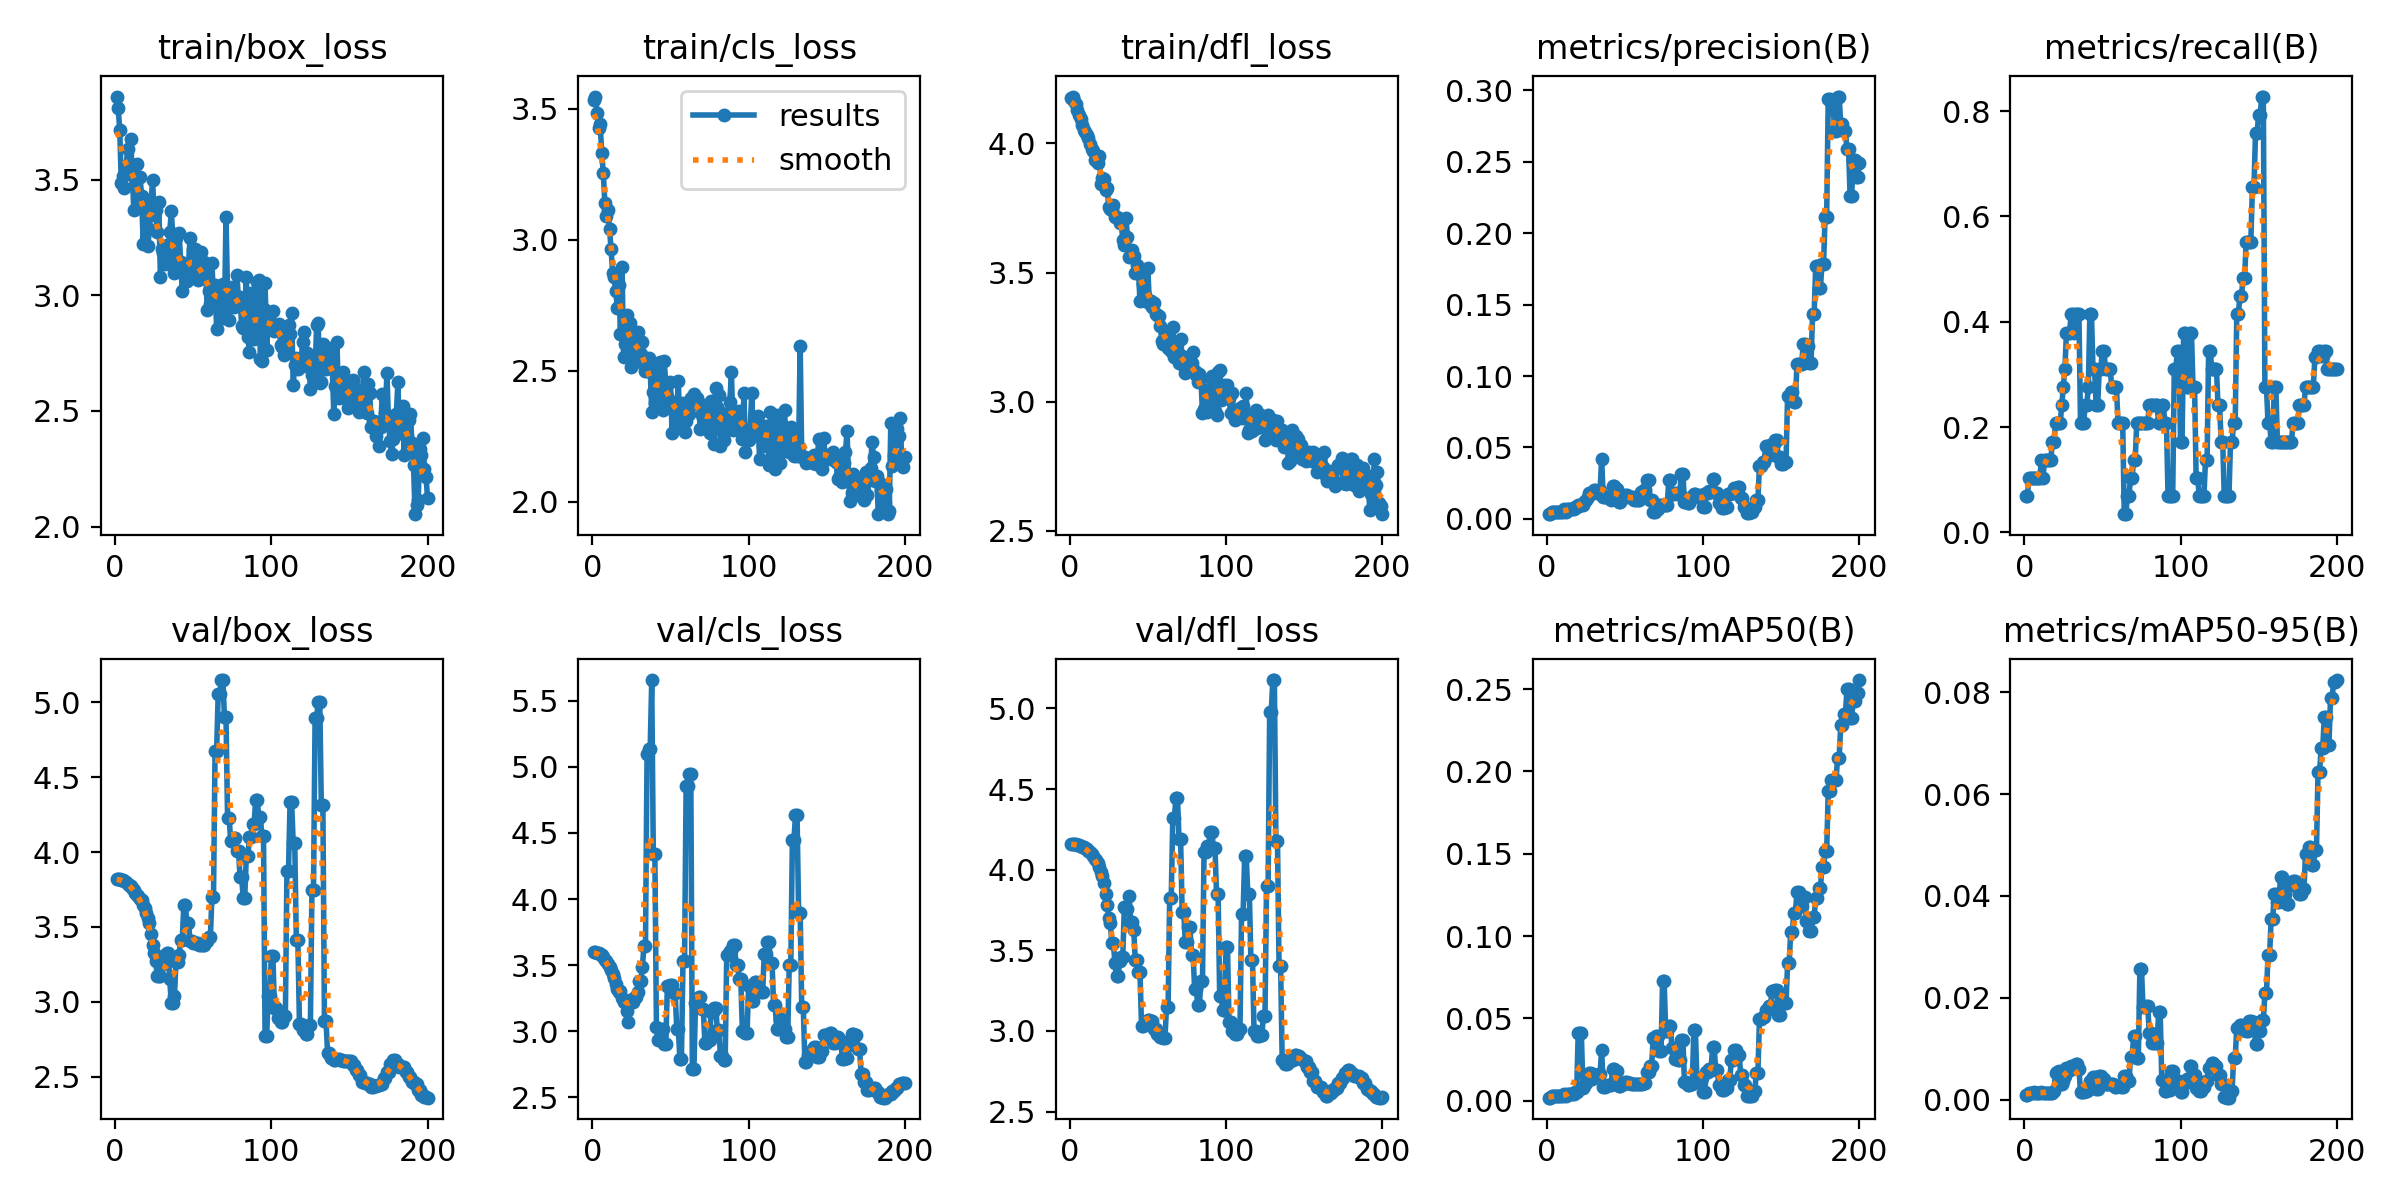

The file beside this chart, header and first rows:
epoch, train/box_loss, train/cls_loss, train/dfl_loss, metrics/precision(B), metrics/recall(B), metrics/mAP50(B), metrics/mAP50-95(B), val/box_loss, val/cls_loss, val/dfl_loss, lr/pg0, lr/pg1, lr/pg2
1, 3.859, 3.535, 4.176, 0.00333, 0.06897, 0.00181, 0.00101, 3.82, 3.599, 4.159, 2e-05, 2e-05, 2e-05
2, 3.81, 3.547, 4.181, 0.00333, 0.06897, 0.00181, 0.00101, 3.82, 3.597, 4.159, 5.9703e-05, 5.9703e-05, 5.9703e-05
3, 3.716, 3.485, 4.162, 0.005, 0.1035, 0.00283, 0.00129, 3.818, 3.595, 4.159, 9.901e-05, 9.901e-05, 9.901e-05
4, 3.484, 3.429, 4.152, 0.005, 0.1035, 0.00283, 0.0013, 3.817, 3.591, 4.157, 0.0001379, 0.0001379, 0.0001379
5, 3.515, 3.442, 4.129, 0.005, 0.1035, 0.00296, 0.0013, 3.815, 3.585, 4.155, 0.0001764, 0.0001764, 0.0001764
6, 3.462, 3.331, 4.111, 0.005, 0.1035, 0.00297, 0.00143, 3.807, 3.574, 4.152, 0.0002146, 0.0002146, 0.0002146
7, 3.539, 3.255, 4.092, 0.005, 0.1035, 0.00281, 0.00141, 3.798, 3.562, 4.148, 0.0002523, 0.0002523, 0.0002523
8, 3.634, 3.142, 4.071, 0.005, 0.1035, 0.00276, 0.00141, 3.788, 3.542, 4.142, 0.0002896, 0.0002896, 0.0002896
9, 3.571, 3.092, 4.05, 0.005, 0.1035, 0.00281, 0.00142, 3.783, 3.534, 4.139, 0.0003265, 0.0003265, 0.0003265
10, 3.678, 3.115, 4.045, 0.005, 0.1035, 0.00281, 0.00142, 3.772, 3.512, 4.133, 0.0003631, 0.0003631, 0.0003631
11, 3.518, 3.04, 4.032, 0.00667, 0.1379, 0.00389, 0.00152, 3.763, 3.488, 4.126, 0.0003992, 0.0003992, 0.0003992
12, 3.368, 2.964, 4.021, 0.005, 0.1035, 0.00278, 0.00131, 3.745, 3.463, 4.118, 0.0004349, 0.0004349, 0.0004349
13, 3.477, 2.872, 3.999, 0.00667, 0.1379, 0.00383, 0.00141, 3.724, 3.437, 4.109, 0.0004703, 0.0004703, 0.0004703
14, 3.569, 2.859, 3.979, 0.00667, 0.1379, 0.00388, 0.00132, 3.715, 3.401, 4.099, 0.0005052, 0.0005052, 0.0005052
15, 3.408, 2.805, 3.969, 0.00667, 0.1379, 0.00382, 0.0014, 3.705, 3.36, 4.084, 0.0005398, 0.0005398, 0.0005398
16, 3.511, 2.739, 3.936, 0.00667, 0.1379, 0.00382, 0.0014, 3.688, 3.318, 4.068, 0.000574, 0.000574, 0.000574
17, 3.43, 2.826, 3.952, 0.00667, 0.1379, 0.00384, 0.0013, 3.682, 3.3, 4.061, 0.0006077, 0.0006077, 0.0006077
18, 3.221, 2.64, 3.923, 0.00833, 0.1724, 0.00504, 0.00123, 3.646, 3.308, 4.041, 0.0006411, 0.0006411, 0.0006411
19, 3.386, 2.897, 3.951, 0.00833, 0.1724, 0.00522, 0.00175, 3.626, 3.255, 4.015, 0.0006741, 0.0006741, 0.0006741
20, 3.38, 2.553, 3.843, 0.01, 0.2069, 0.0411, 0.00526, 3.596, 3.219, 3.988, 0.0007066, 0.0007066, 0.0007066
21, 3.213, 2.602, 3.865, 0.01, 0.2069, 0.04099, 0.00542, 3.557, 3.234, 3.961, 0.0007388, 0.0007388, 0.0007388
22, 3.288, 2.711, 3.862, 0.01, 0.2069, 0.04119, 0.00569, 3.529, 3.151, 3.915, 0.0007706, 0.0007706, 0.0007706
23, 3.397, 2.666, 3.818, 0.01, 0.2069, 0.00791, 0.00302, 3.454, 3.072, 3.846, 0.000802, 0.000802, 0.000802
24, 3.501, 2.684, 3.828, 0.01167, 0.2414, 0.00864, 0.00312, 3.38, 3.239, 3.78, 0.000833, 0.000833, 0.000833
25, 3.347, 2.513, 3.753, 0.01333, 0.2759, 0.0109, 0.00362, 3.326, 3.235, 3.702, 0.0008636, 0.0008636, 0.0008636
26, 3.37, 2.587, 3.745, 0.015, 0.3103, 0.01451, 0.00463, 3.273, 3.219, 3.671, 0.0008938, 0.0008938, 0.0008938
27, 3.274, 2.596, 3.742, 0.01833, 0.3793, 0.01664, 0.00626, 3.171, 3.26, 3.544, 0.0009236, 0.0009236, 0.0009236
28, 3.402, 2.611, 3.762, 0.01833, 0.3793, 0.01664, 0.00626, 3.171, 3.26, 3.544, 0.000953, 0.000953, 0.000953
29, 3.08, 2.647, 3.714, 0.01833, 0.3793, 0.01335, 0.00582, 3.175, 3.298, 3.418, 0.000982, 0.000982, 0.000982
30, 3.2, 2.546, 3.715, 0.02, 0.4138, 0.01545, 0.00658, 3.256, 3.377, 3.343, 0.001011, 0.001011, 0.001011
31, 3.183, 2.565, 3.713, 0.02, 0.4138, 0.01545, 0.00658, 3.256, 3.377, 3.343, 0.001039, 0.001039, 0.001039
32, 3.135, 2.611, 3.692, 0.01833, 0.3793, 0.01567, 0.00645, 3.312, 3.487, 3.435, 0.001067, 0.001067, 0.001067
33, 3.219, 2.522, 3.695, 0.02, 0.4138, 0.01641, 0.00701, 3.325, 3.643, 3.46, 0.001094, 0.001094, 0.001094
34, 3.165, 2.498, 3.626, 0.02, 0.4138, 0.01641, 0.00701, 3.325, 3.643, 3.46, 0.001121, 0.001121, 0.001121
35, 3.274, 2.499, 3.606, 0.0422, 0.4138, 0.03083, 0.0061, 3.15, 5.097, 3.768, 0.001148, 0.001148, 0.001148
36, 3.362, 2.549, 3.711, 0.01539, 0.2069, 0.00849, 0.00148, 2.991, 5.135, 3.757, 0.001174, 0.001174, 0.001174
37, 3.255, 2.509, 3.637, 0.01539, 0.2069, 0.00849, 0.00148, 2.991, 5.135, 3.757, 0.0012, 0.0012, 0.0012
38, 3.094, 2.343, 3.562, 0.01515, 0.2069, 0.00903, 0.00146, 3.037, 5.656, 3.836, 0.001225, 0.001225, 0.001225
39, 3.248, 2.42, 3.568, 0.01537, 0.2414, 0.00965, 0.00163, 3.267, 4.341, 3.673, 0.00125, 0.00125, 0.00125
40, 3.112, 2.375, 3.587, 0.01537, 0.2414, 0.00965, 0.00163, 3.267, 4.341, 3.673, 0.001275, 0.001275, 0.001275
41, 3.269, 2.496, 3.562, 0.01333, 0.2759, 0.00921, 0.00251, 3.315, 3.037, 3.624, 0.001299, 0.001299, 0.001299
42, 3.144, 2.442, 3.497, 0.02306, 0.4138, 0.01924, 0.00377, 3.412, 2.936, 3.437, 0.001323, 0.001323, 0.001323
43, 3.019, 2.533, 3.529, 0.02306, 0.4138, 0.01924, 0.00377, 3.412, 2.936, 3.437, 0.001347, 0.001347, 0.001347
44, 3.109, 2.42, 3.511, 0.0207, 0.3103, 0.01786, 0.00442, 3.644, 3.015, 3.368, 0.00137, 0.00137, 0.00137
45, 3.114, 2.35, 3.389, 0.0207, 0.3103, 0.01786, 0.00442, 3.644, 3.015, 3.368, 0.001392, 0.001392, 0.001392
46, 3.063, 2.538, 3.5, 0.01167, 0.2414, 0.0088, 0.00217, 3.525, 2.904, 3.028, 0.001415, 0.001415, 0.001415
47, 3.134, 2.449, 3.456, 0.01167, 0.2414, 0.0088, 0.00217, 3.525, 2.904, 3.028, 0.001437, 0.001437, 0.001437
48, 3.247, 2.403, 3.415, 0.015, 0.3103, 0.01022, 0.00474, 3.409, 3.345, 3.042, 0.001458, 0.001458, 0.001458
49, 3.105, 2.387, 3.389, 0.015, 0.3103, 0.01022, 0.00474, 3.409, 3.345, 3.042, 0.001479, 0.001479, 0.001479
50, 3.195, 2.457, 3.518, 0.01667, 0.3448, 0.01125, 0.00399, 3.395, 3.347, 3.065, 0.0015, 0.0015, 0.0015
51, 3.2, 2.263, 3.383, 0.01667, 0.3448, 0.01125, 0.00399, 3.395, 3.347, 3.065, 0.001505, 0.001505, 0.001505
52, 3.109, 2.378, 3.389, 0.015, 0.3103, 0.01055, 0.00319, 3.392, 3.292, 3.059, 0.001495, 0.001495, 0.001495
53, 3.064, 2.346, 3.367, 0.015, 0.3103, 0.01055, 0.00319, 3.392, 3.292, 3.059, 0.001485, 0.001485, 0.001485
54, 3.08, 2.312, 3.381, 0.015, 0.3103, 0.01011, 0.00315, 3.38, 3.02, 3.014, 0.001475, 0.001475, 0.001475
55, 3.189, 2.459, 3.338, 0.015, 0.3103, 0.01011, 0.00315, 3.38, 3.02, 3.014, 0.001465, 0.001465, 0.001465
56, 3.075, 2.294, 3.336, 0.01333, 0.2759, 0.01034, 0.00312, 3.377, 2.794, 2.98, 0.001455, 0.001455, 0.001455
57, 3.145, 2.307, 3.333, 0.01333, 0.2759, 0.01034, 0.00312, 3.377, 2.794, 2.98, 0.001446, 0.001446, 0.001446
58, 3.106, 2.377, 3.294, 0.01333, 0.2759, 0.01006, 0.00243, 3.406, 3.53, 2.963, 0.001436, 0.001436, 0.001436
59, 2.935, 2.264, 3.233, 0.01333, 0.2759, 0.01006, 0.00243, 3.406, 3.53, 2.963, 0.001426, 0.001426, 0.001426
60, 3.018, 2.31, 3.224, 0.01855, 0.2069, 0.01006, 0.00269, 3.433, 4.852, 2.958, 0.001416, 0.001416, 0.001416
... 140 more rows
